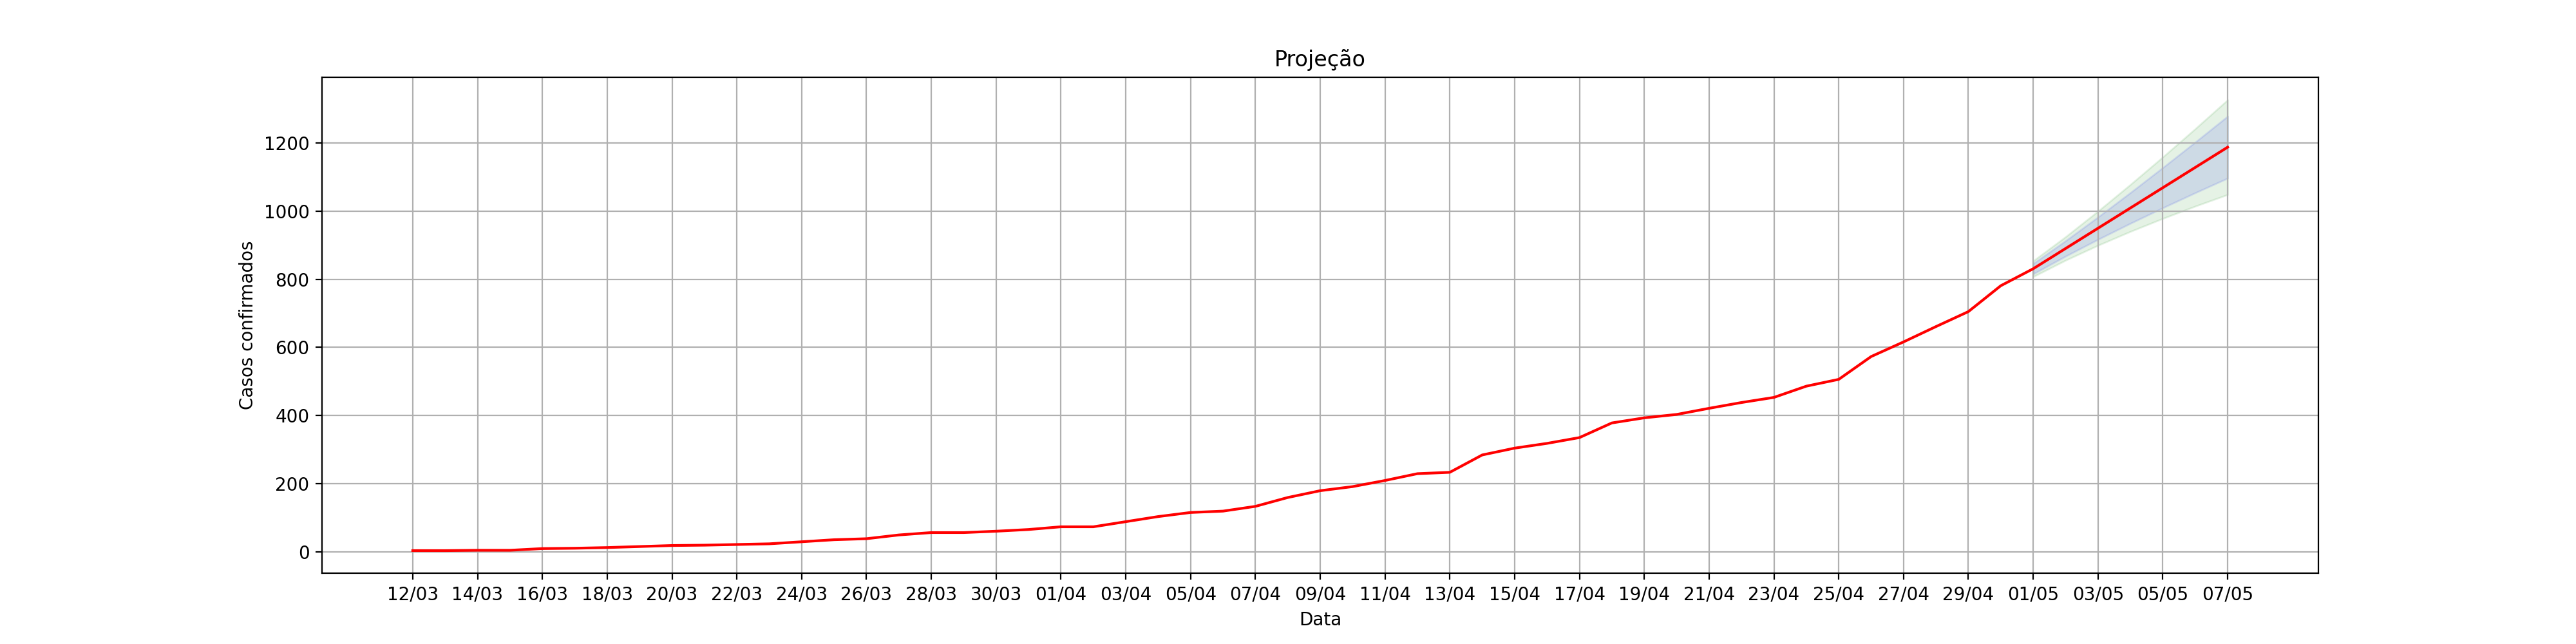

Values plotted in this chart, from the file beside it:
, dt_notificacao, acumulado_confirmados, Lo.80, Hi.80, Lo.95, Hi.95
1, 12/03, 3.0, , , , 
2, 13/03, 3.0, , , , 
3, 14/03, 4.0, , , , 
4, 15/03, 4.0, , , , 
5, 16/03, 9.0, , , , 
6, 17/03, 10.0, , , , 
7, 18/03, 12.0, , , , 
8, 19/03, 15.0, , , , 
9, 20/03, 18.0, , , , 
10, 21/03, 19.0, , , , 
11, 22/03, 21.0, , , , 
12, 23/03, 23.0, , , , 
13, 24/03, 29.0, , , , 
14, 25/03, 35.0, , , , 
15, 26/03, 38.0, , , , 
16, 27/03, 49.0, , , , 
17, 28/03, 56.0, , , , 
18, 29/03, 56.0, , , , 
19, 30/03, 60.0, , , , 
20, 31/03, 65.0, , , , 
21, 01/04, 73.0, , , , 
22, 02/04, 73.0, , , , 
23, 03/04, 88.0, , , , 
24, 04/04, 103.0, , , , 
25, 05/04, 115.0, , , , 
26, 06/04, 119.0, , , , 
27, 07/04, 133.0, , , , 
28, 08/04, 159.0, , , , 
29, 09/04, 179.0, , , , 
30, 10/04, 191.0, , , , 
31, 11/04, 209.0, , , , 
32, 12/04, 229.0, , , , 
33, 13/04, 233.0, , , , 
34, 14/04, 284.0, , , , 
35, 15/04, 304.0, , , , 
36, 16/04, 318.0, , , , 
37, 17/04, 335.0, , , , 
38, 18/04, 378.0, , , , 
39, 19/04, 393.0, , , , 
40, 20/04, 403.0, , , , 
41, 21/04, 421.0, , , , 
42, 22/04, 438.0, , , , 
43, 23/04, 453.0, , , , 
44, 24/04, 486.0, , , , 
45, 25/04, 506.0, , , , 
46, 26/04, 573.0, , , , 
47, 27/04, 616.0, , , , 
48, 28/04, 661.0, , , , 
49, 29/04, 705.0, , , , 
50, 30/04, 781.0, , , , 
0, 01/05, 830.9, 815.7, 846.1, 807.6, 854.2
1, 02/05, 890.4, 867.8, 913, 855.8, 925
2, 03/05, 949.9, 917.1, 982.7, 899.7, 1000
3, 04/05, 1009, 964.3, 1055, 940.4, 1078
4, 05/05, 1069, 1010, 1128, 978.6, 1159
5, 06/05, 1128, 1054, 1203, 1015, 1242
6, 07/05, 1188, 1097, 1279, 1049, 1327
